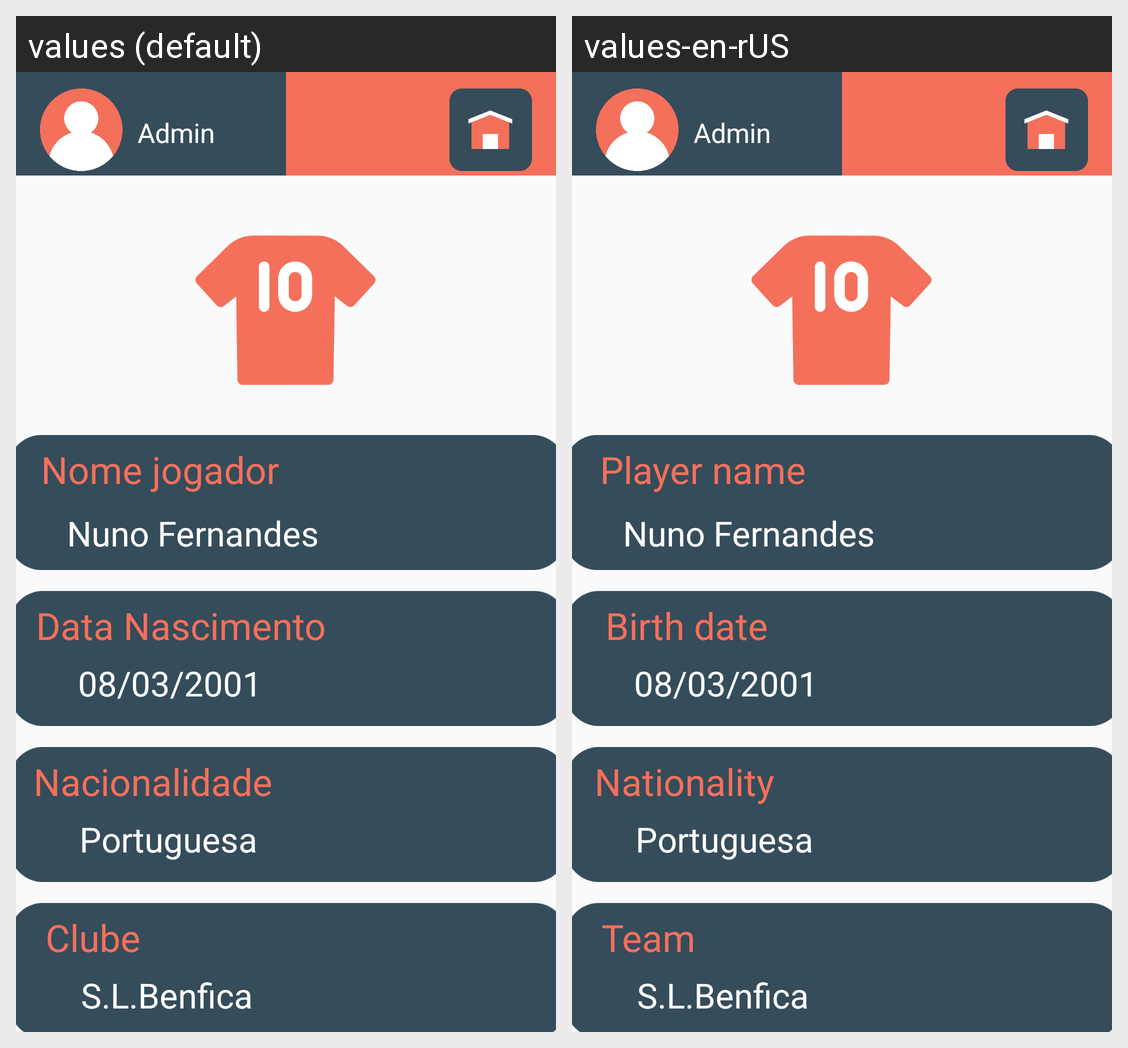

Translations of the strings shown on this Android screen, per locale in the grid:
Android screen res/layout/informacao_jogador.xml rendered under 2 locales, left to right: values (default), values-en-rUS. Device: Nexus 5 (rendered at 1080×1920; each locale shown at half size, 540×960, under a caption strip naming it); theme AppTheme.
Strings drawn on this screen, with the default value and each locale's value (text and hints the layout hard-codes, and strings that could not be matched under every locale, appear in the picture but are not listed):

nome_jogador
  values: Nome jogador
  values-en-rUS: Player name

data_nascimento
  values: Data Nascimento
  values-en-rUS: Birth date

nacionalidade
  values: Nacionalidade
  values-en-rUS: Nationality

clube
  values: Clube
  values-en-rUS: Team
